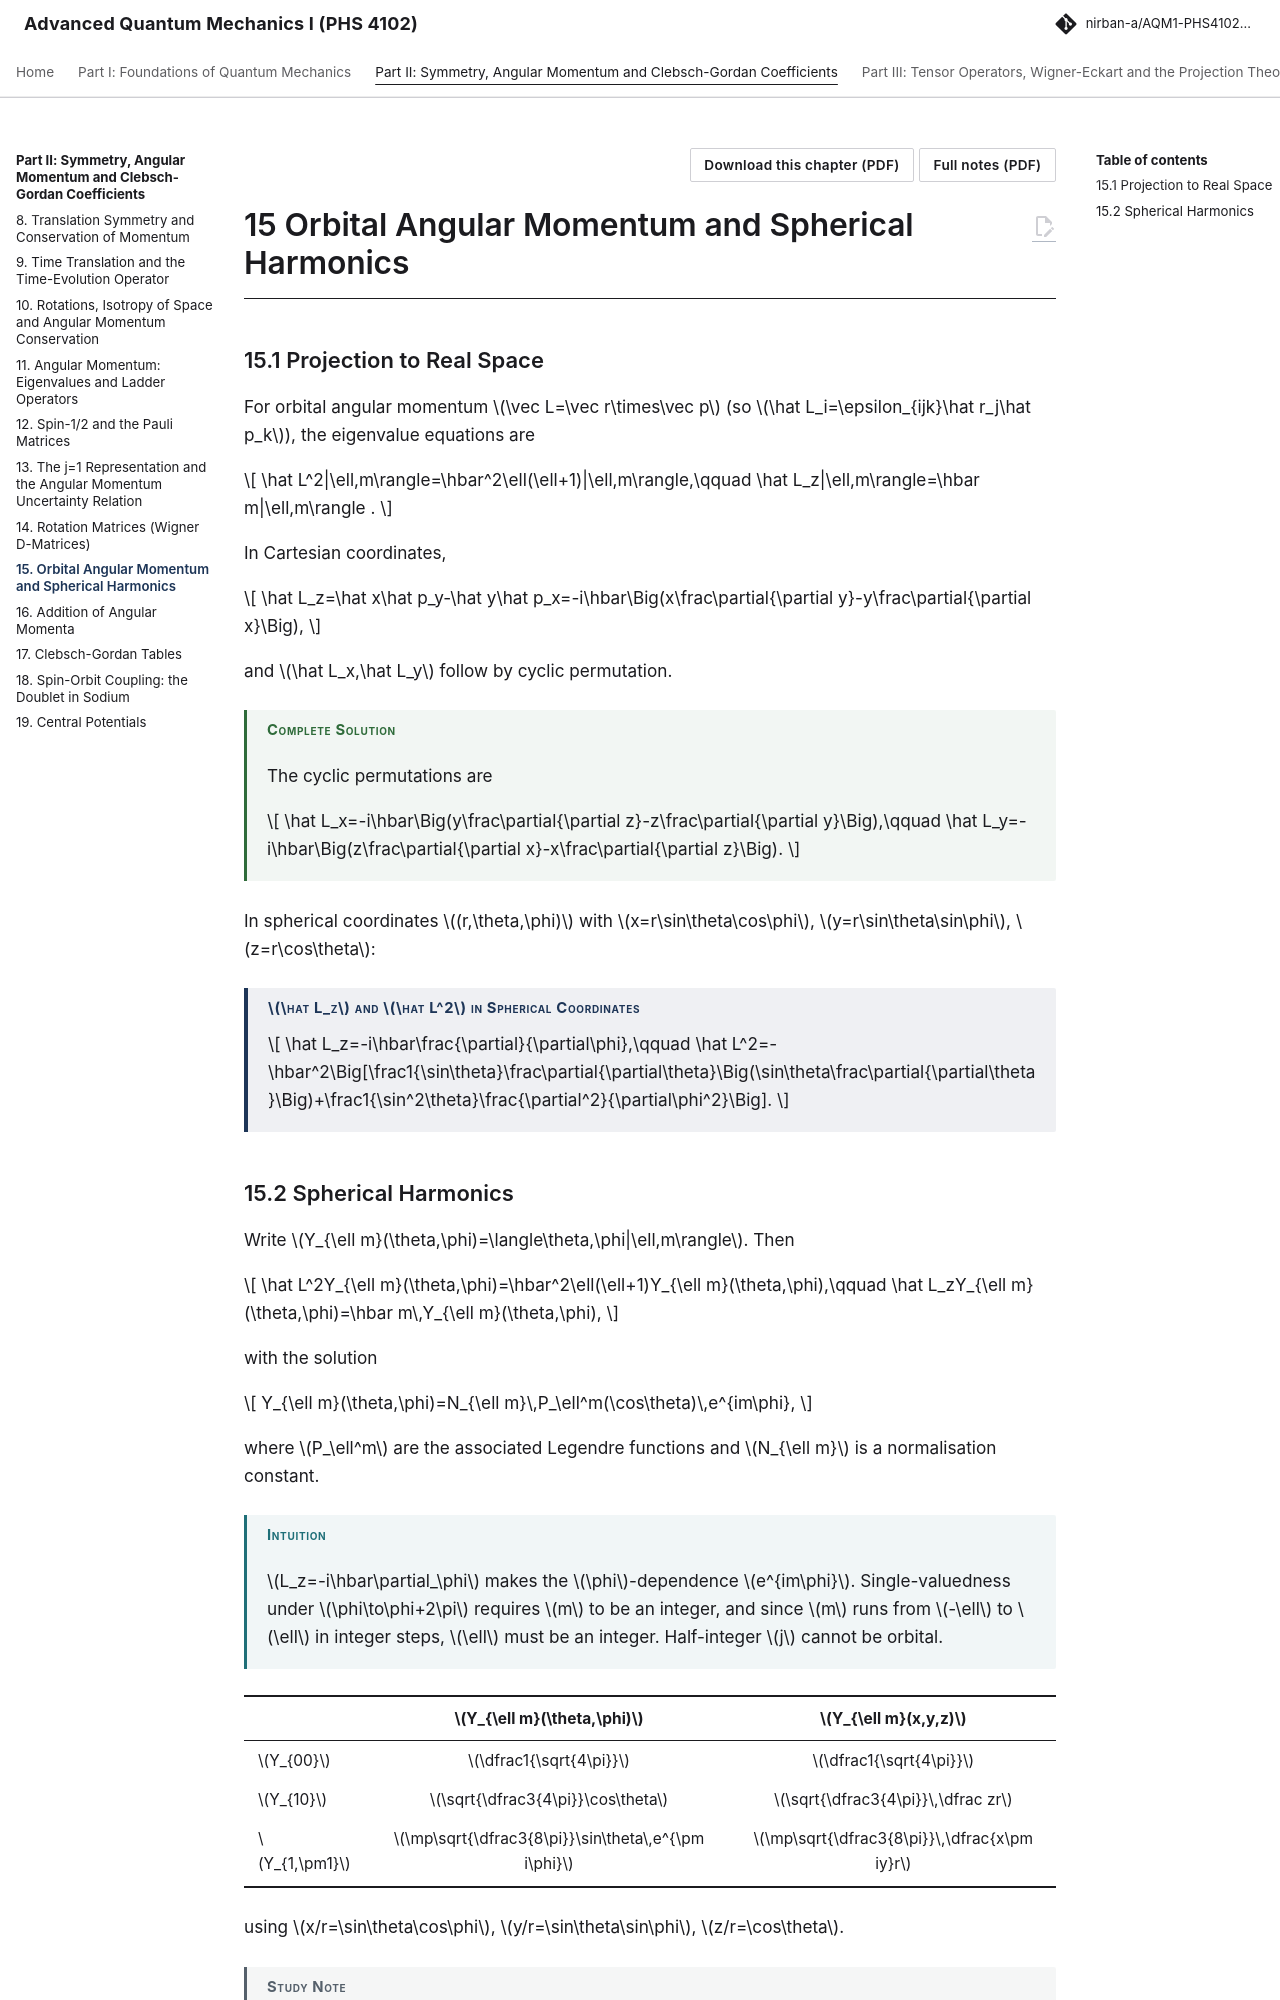

repository: Nirban-A/AQM1-PHS4102-Notes · page: 02-symmetry-angular-momentum/15-orbital-angular-momentum-spherical-harmonics/index.html · generator: mkdocs

---
title: "Orbital Angular Momentum and Spherical Harmonics"
part: 2
chapter: 15
source_book: 
source_section: 
exam_asked: []
topics: []
---

# 15 Orbital Angular Momentum and Spherical Harmonics

## 15.1 Projection to Real Space

For orbital angular momentum $\vec L=\vec r\times\vec p$ (so $\hat L_i=\epsilon_{ijk}\hat r_j\hat p_k$), the eigenvalue equations are

$$
\hat L^2|\ell,m\rangle=\hbar^2\ell(\ell+1)|\ell,m\rangle,\qquad \hat L_z|\ell,m\rangle=\hbar m|\ell,m\rangle .
$$

In Cartesian coordinates,

$$
\hat L_z=\hat x\hat p_y-\hat y\hat p_x=-i\hbar\Big(x\frac\partial{\partial y}-y\frac\partial{\partial x}\Big),
$$

and $\hat L_x,\hat L_y$ follow by cyclic permutation.

!!! solution "Complete Solution"

    The cyclic permutations are

    $$
    \hat L_x=-i\hbar\Big(y\frac\partial{\partial z}-z\frac\partial{\partial y}\Big),\qquad \hat L_y=-i\hbar\Big(z\frac\partial{\partial x}-x\frac\partial{\partial z}\Big).
    $$

In spherical coordinates $(r,\theta,\phi)$ with $x=r\sin\theta\cos\phi$, $y=r\sin\theta\sin\phi$, $z=r\cos\theta$:

!!! thm "$\hat L_z$ and $\hat L^2$ in Spherical Coordinates"

    $$
    \hat L_z=-i\hbar\frac{\partial}{\partial\phi},\qquad
    \hat L^2=-\hbar^2\Big[\frac1{\sin\theta}\frac\partial{\partial\theta}\Big(\sin\theta\frac\partial{\partial\theta}\Big)+\frac1{\sin^2\theta}\frac{\partial^2}{\partial\phi^2}\Big].
    $$
